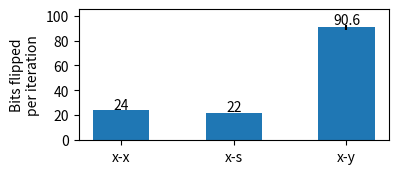

Recreate this plot in Python. (Note: this script raises an exception after producing the figure.)
import sys
import pylab
import os
import matplotlib.pyplot as plt
import numpy as np
import matplotlib

matplotlib.use("pgf")

#matplotlib.rc('font',**{'family':'sans-serif','sans-serif':['Source Sans Pro']})
#matplotlib.rcParams['pdf.fonttype'] = 42
#matplotlib.rcParams['font.family'] = "sans-serif"

plt.figure(num=None, figsize=(4, 3), facecolor='w', edgecolor='k')
#matplotlib.rcParams.update({'font.size': 10})

values_f = [24, 22, 90.6]
errors_f = [0.01, 0.01, 2]

fig, ax = plt.subplots(figsize=(4, 1.7))

index = np.arange(len(values_f))
bar_width = 0.5

#opacity = 0.4
#error_config = {'ecolor': '0.3'}

rects1 = ax.bar(index, values_f, bar_width,
                yerr=errors_f,
                # error_kw=error_config
                )
plt.ylim(top=105)
plt.yticks([0, 20, 40, 60, 80, 100])

ax.text(0, 25, str(24), color='black', fontweight='normal', fontsize=10,
        horizontalalignment='center')
ax.text(1, 23, str(22), color='black', fontweight='normal', fontsize=10,
        horizontalalignment='center')
ax.text(2, 93, str(90.6), color='black', fontweight='normal', fontsize=10,
        horizontalalignment='center')

# ax.set_xlabel('')
ax.set_ylabel('Bits flipped\nper iteration')
#ax.set_title('Scores by group and gender')
ax.set_xticks(index)
ax.set_xticklabels(('x-x', 'x-s', 'x-y'))
# ax.legend()

fig.tight_layout()


output = sys.argv[1]
plt.savefig(output)
